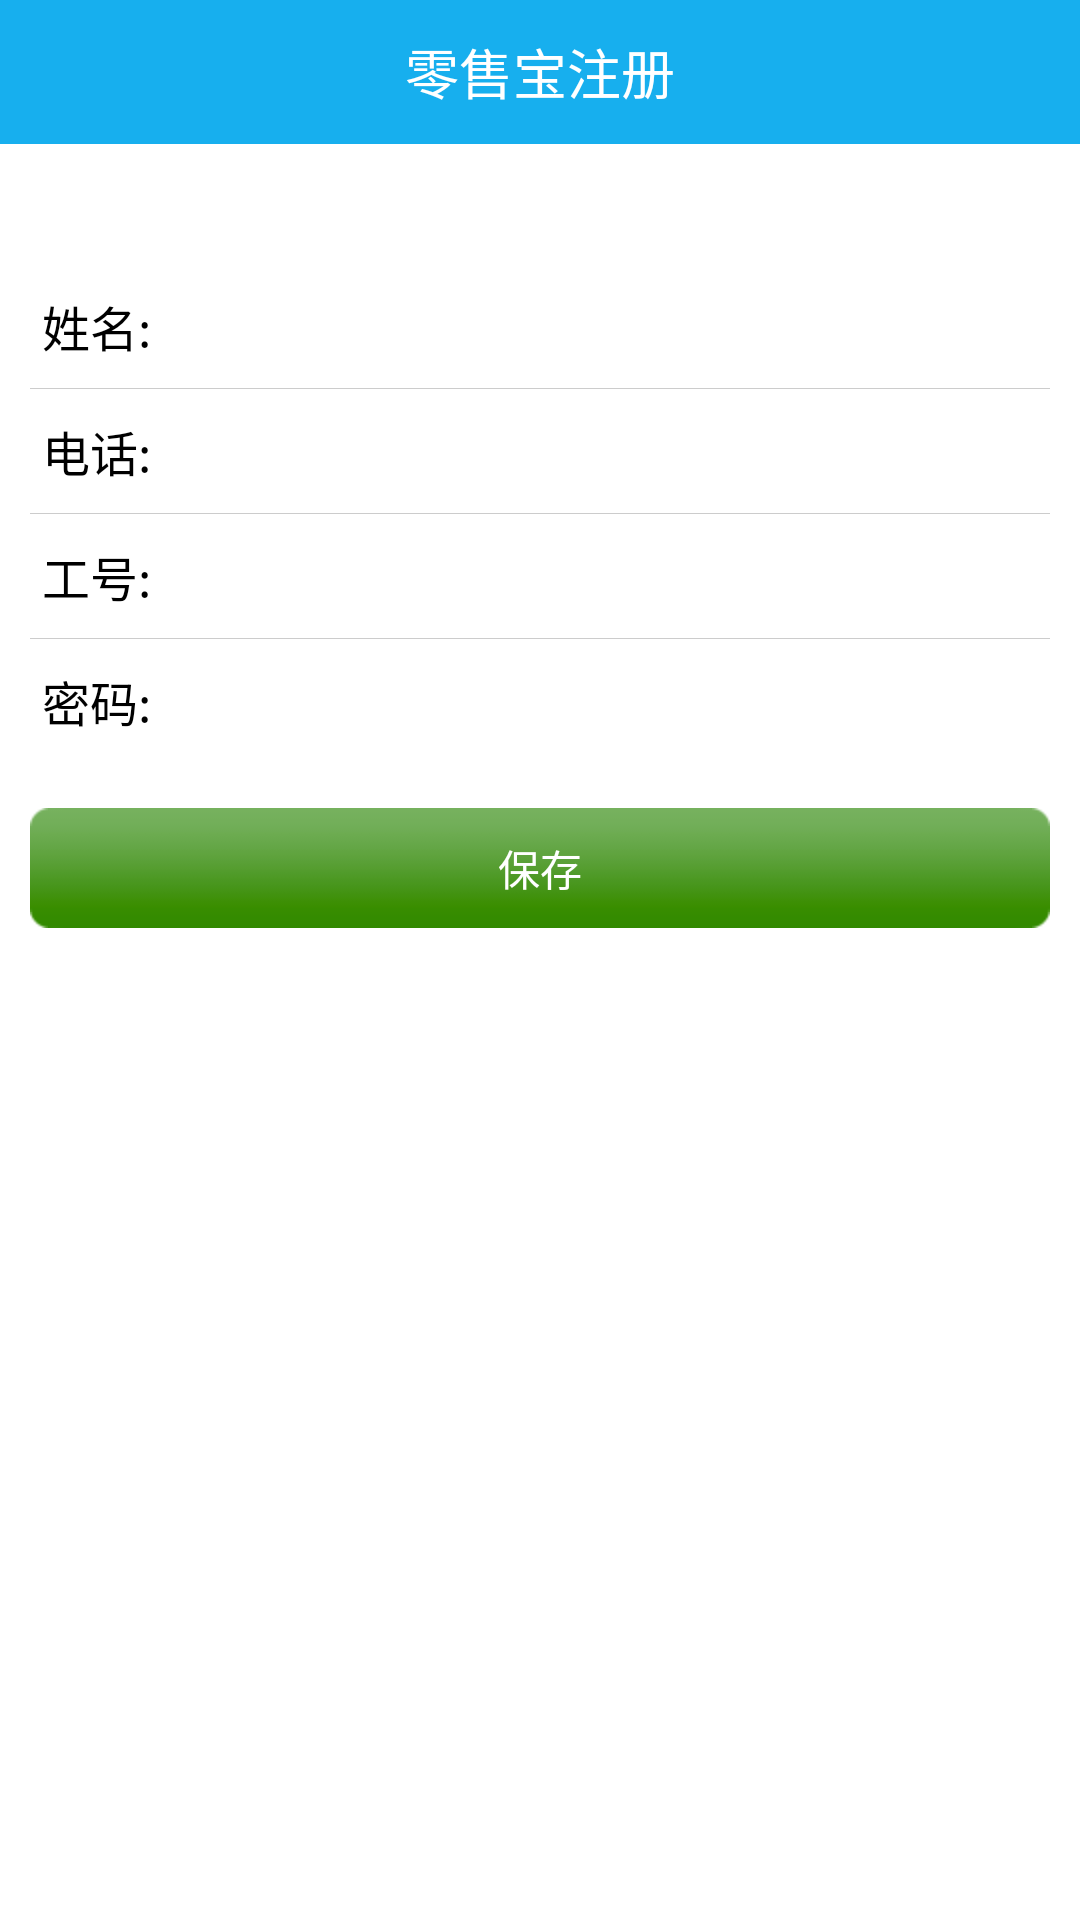

Android layout source for this screen:
<!-- AndroidManifest.xml: application theme BlackTheme -->
<!-- res/layout/activity_reg.xml -->
<RelativeLayout xmlns:android="http://schemas.android.com/apk/res/android"
    xmlns:tools="http://schemas.android.com/tools"
    android:layout_width="match_parent"
    android:layout_height="match_parent"
    android:background="#FFFFFF" >

    <RelativeLayout
        android:id="@+id/realat_top"
        android:layout_width="match_parent"
        android:layout_height="48dp"
        android:background="#17AFEE" >
        
        <ImageButton
            android:id="@+id/btn_back"
            android:layout_width="wrap_content"
            android:layout_height="wrap_content"
            android:layout_alignParentLeft="true"
            android:layout_centerVertical="true"
            android:background="@null"
            android:padding="10dip"
            android:src="@drawable/back_btn" />

        <TextView
            android:id="@+id/myname"
            android:layout_width="wrap_content"
            android:layout_height="wrap_content"
            android:layout_centerHorizontal="true"
            android:layout_centerVertical="true"
            android:text="零售宝注册"
            android:textColor="#FFFFFF"
            android:textSize="18sp" />
        
    </RelativeLayout>

    
    <RelativeLayout
        android:id="@+id/realat_userinfo"
        android:layout_width="match_parent"
        android:layout_height="wrap_content"
        android:layout_below="@+id/realat_top"
        android:layout_marginLeft="10dip"
        android:layout_marginRight="10dip"
        android:layout_marginTop="40dip" >

        <LinearLayout
            android:id="@+id/ll_1"
            android:layout_width="fill_parent"
            android:layout_height="wrap_content"
            android:background="@drawable/login_edit_normal"
            android:orientation="vertical" >

            <RelativeLayout
                android:id="@+id/ll1"
                android:layout_width="fill_parent"
                android:layout_height="wrap_content"
                android:layout_margin="4dip"
                android:gravity="center_vertical"
                android:paddingBottom="5dip"
                android:paddingTop="5dip" >

                <TextView
                    android:id="@+id/textView1"
                    android:layout_width="wrap_content"
                    android:layout_height="wrap_content"
                    android:layout_marginRight="8dip"
                    android:text="姓名:"
                    android:textColor="@color/black"
                    android:textSize="16sp" />

                <EditText
                    android:id="@+id/reg_username"
                    android:layout_width="fill_parent"
                    android:layout_height="wrap_content"
                    android:layout_alignBaseline="@+id/textView1"
                    android:layout_alignBottom="@+id/textView1"
                    android:layout_toRightOf="@+id/textView1"
                    android:background="@null"
                    android:text=""
                    android:textColor="@color/black"
                    android:textSize="16sp" />
            </RelativeLayout>

            <ImageView
                android:layout_width="fill_parent"
                android:layout_height="0.3dip"
                android:layout_marginLeft="0dip"
                android:layout_marginRight="0dip"
                android:background="@drawable/leba_shape_line" />

            <RelativeLayout
                android:id="@+id/ll2"
                android:layout_width="fill_parent"
                android:layout_height="wrap_content"
                android:layout_margin="4dip"
                android:gravity="center_vertical"
                android:paddingBottom="5dip"
                android:paddingTop="5dip" >

                <TextView
                    android:id="@+id/textView2"
                    android:layout_width="wrap_content"
                    android:layout_height="wrap_content"
                    android:layout_alignParentLeft="true"
                    android:layout_alignParentTop="true"
                    android:layout_marginRight="8dip"
                    android:text="电话:"
                    android:textColor="@color/black"
                    android:textSize="16sp" />

                <EditText
                    android:id="@+id/reg_tel"
                    android:layout_width="fill_parent"
                    android:layout_height="wrap_content"
                    android:layout_alignBaseline="@+id/textView2"
                    android:layout_alignBottom="@+id/textView2"
                    android:layout_toRightOf="@+id/textView2"
                    android:background="@null"
                    android:text=""
                    android:inputType="number"
                    android:textColor="@color/black"
                    android:textSize="16sp" />
            </RelativeLayout>
            
            <ImageView
                android:layout_width="fill_parent"
                android:layout_height="0.3dip"
                android:layout_marginLeft="0dip"
                android:layout_marginRight="0dip"
                android:background="@drawable/leba_shape_line" />

            <RelativeLayout
                android:id="@+id/ll3"
                android:layout_width="fill_parent"
                android:layout_height="wrap_content"
                android:layout_margin="4dip"
                android:gravity="center_vertical"
                android:paddingBottom="5dip"
                android:paddingTop="5dip" >

                <TextView
                    android:id="@+id/textView3"
                    android:layout_width="wrap_content"
                    android:layout_height="wrap_content"
                    android:layout_alignParentLeft="true"
                    android:layout_alignParentTop="true"
                    android:layout_marginRight="8dip"
                    android:text="工号:"
                    android:textColor="@color/black"
                    android:textSize="16sp" />

                <EditText
                    android:id="@+id/reg_gonghao"
                    android:layout_width="fill_parent"
                    android:layout_height="wrap_content"
                    android:layout_alignBaseline="@+id/textView3"
                    android:layout_alignBottom="@+id/textView3"
                    android:layout_toRightOf="@+id/textView3"
                    android:background="@null"
                    android:text=""
                    android:inputType="number"
                    android:textColor="@color/black"
                    android:textSize="16sp" />
            </RelativeLayout>
            
            <ImageView
                android:layout_width="fill_parent"
                android:layout_height="0.3dip"
                android:layout_marginLeft="0dip"
                android:layout_marginRight="0dip"
                android:background="@drawable/leba_shape_line" />

            <RelativeLayout
                android:id="@+id/ll4"
                android:layout_width="fill_parent"
                android:layout_height="wrap_content"
                android:layout_margin="4dip"
                android:gravity="center_vertical"
                android:paddingBottom="5dip"
                android:paddingTop="5dip" >

                <TextView
                    android:id="@+id/textView4"
                    android:layout_width="wrap_content"
                    android:layout_height="wrap_content"
                    android:layout_alignParentLeft="true"
                    android:layout_alignParentTop="true"
                    android:layout_marginRight="8dip"
                    android:text="密码:"
                    android:textColor="@color/black"
                    android:textSize="16sp" />

                <EditText
                    android:id="@+id/reg_mima"
                    android:layout_width="fill_parent"
                    android:layout_height="wrap_content"
                    android:layout_alignBaseline="@+id/textView4"
                    android:layout_alignBottom="@+id/textView4"
                    android:layout_toRightOf="@+id/textView4"
                    android:background="@null"
                    android:text=""
                    android:textColor="@color/black"
                    android:textSize="16sp" />
            </RelativeLayout>
        </LinearLayout>
    </RelativeLayout>

    <Button
        android:id="@+id/btn_regsave"
        android:layout_width="fill_parent"
        android:layout_height="40dip"
        android:layout_below="@+id/realat_userinfo"
        android:layout_marginTop="15dip"
        android:layout_marginLeft="10dip"
        android:layout_marginRight="10dip"
        android:background="@drawable/login_btn"
        android:padding="5dip"
        android:text="保存"
        android:textColor="#FFFFFF"
        android:textSize="14sp" />

</RelativeLayout>
<!-- resources referenced by this layout -->
<resources>
  <color name="black">#000000</color>
  <!-- drawable back_btn (drawable) -->
  <?xml version="1.0" encoding="utf-8"?>
  <selector xmlns:android="http://schemas.android.com/apk/res/android">
  	<item android:state_selected="true" android:drawable="@drawable/back" />
      <item android:state_pressed="true" android:drawable="@drawable/back" />
  	<item android:drawable="@drawable/back_disable" />
  </selector>
  <!-- drawable bg_edittext (drawable) -->
  <?xml version="1.0" encoding="UTF-8"?>
     
  <shape xmlns:android="http://schemas.android.com/apk/res/android">   
      <solid android:color="#FFFFFF" />   
      <corners android:radius="2dip"/>  
      <stroke    
          android:width="1dip"    
          android:color="#BDC7D8" />   
  </shape>
  <!-- drawable leba_shape_line (drawable) -->
  <?xml version="1.0" encoding="utf-8"?>
  
  <shape android:shape="rectangle"
    xmlns:android="http://schemas.android.com/apk/res/android">
      <solid android:color="@color/shape_line" />
      <size android:height="0.5dip"/>
  </shape>
  <!-- drawable login_btn (drawable) -->
  <?xml version="1.0" encoding="utf-8"?>
  <selector xmlns:android="http://schemas.android.com/apk/res/android">
  	<item android:state_selected="true" android:drawable="@drawable/btn_loginh" />
      <item android:state_pressed="true" android:drawable="@drawable/btn_loginh" />
  	<item android:drawable="@drawable/btn_login" />
  </selector>
  <style name="BlackTheme" parent="AppBaseTheme">
          <item name="android:windowNoTitle">true</item>
      </style>
  <color name="shape_line">#ffcccccc</color>
  <style name="AppBaseTheme" parent="android:Theme.Light">
          
      </style>
</resources>
